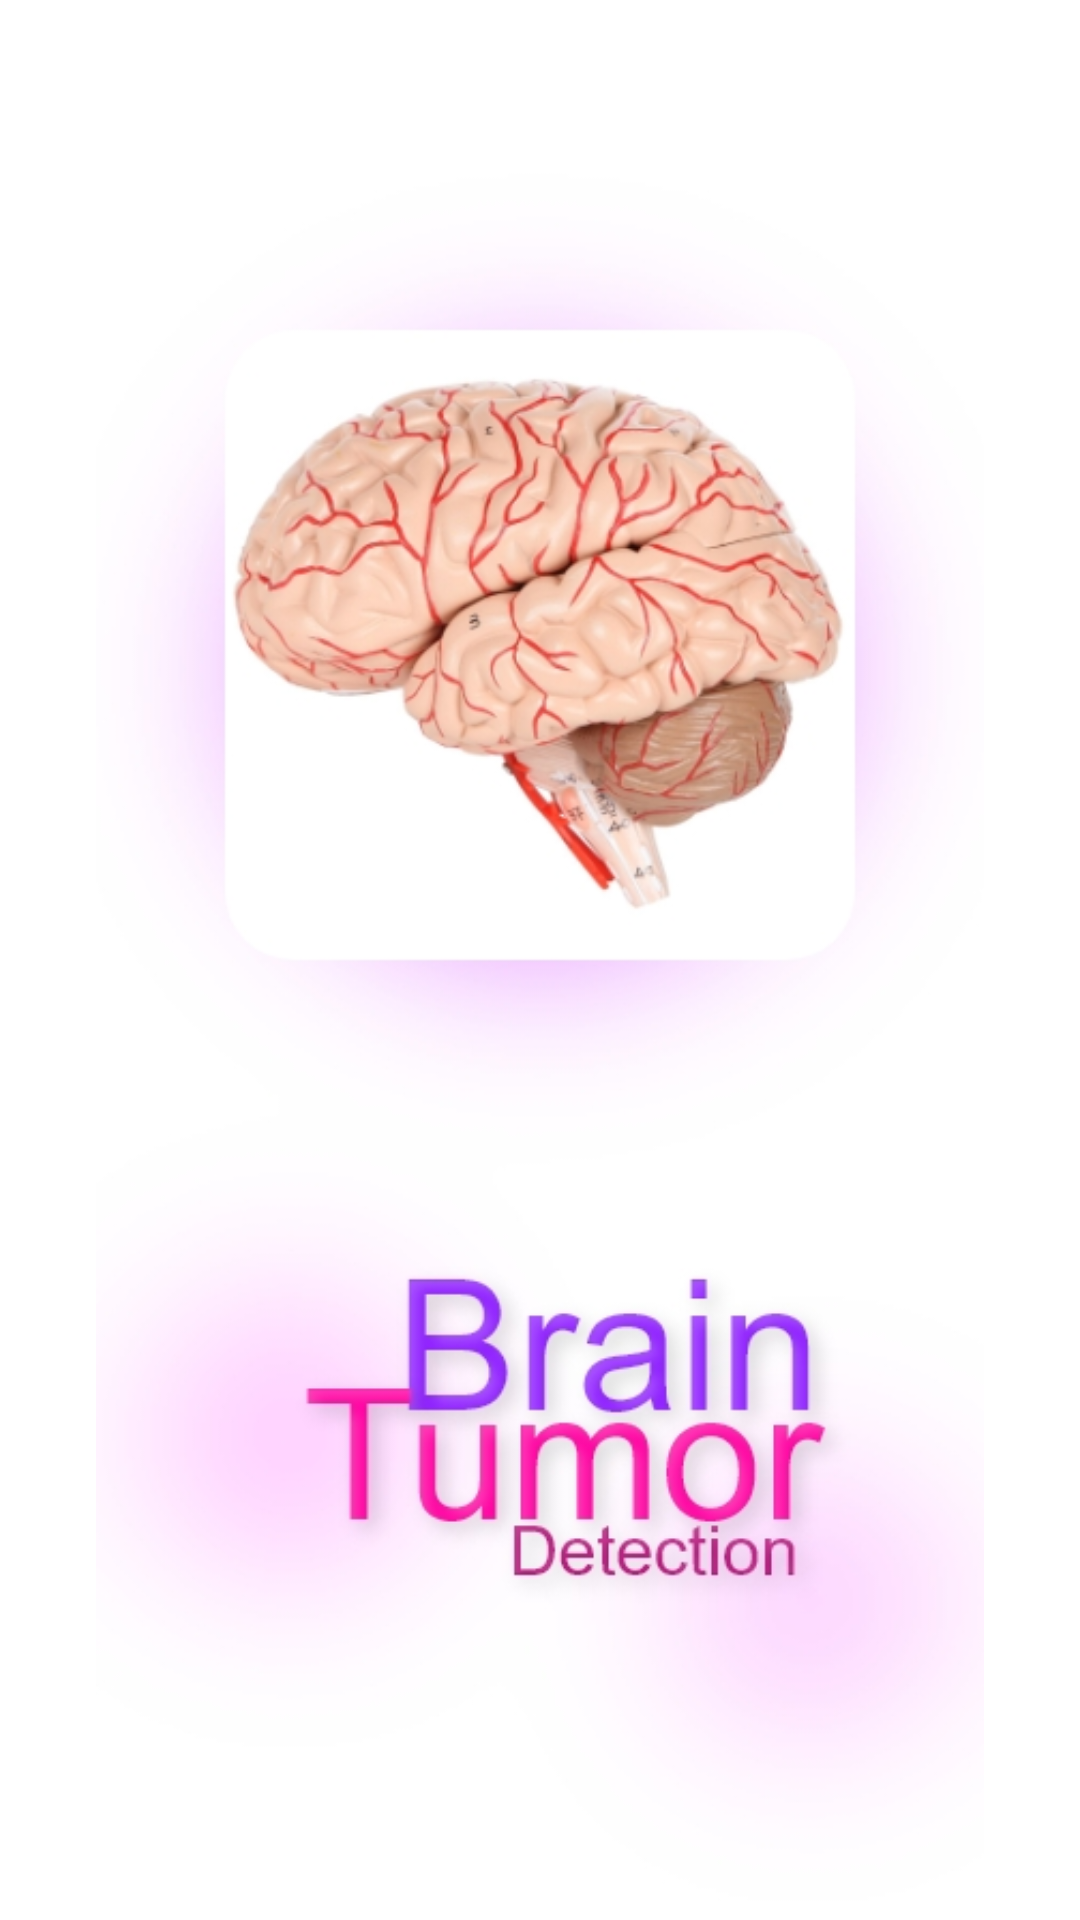

Write the Android layout XML for this screen, with the resource values it uses.
<!-- AndroidManifest.xml: application theme Theme.Brain -->
<!-- res/layout/activity_main.xml -->
<?xml version="1.0" encoding="utf-8"?>
<androidx.constraintlayout.widget.ConstraintLayout xmlns:android="http://schemas.android.com/apk/res/android"
    xmlns:app="http://schemas.android.com/apk/res-auto"
    xmlns:tools="http://schemas.android.com/tools"
    android:layout_width="match_parent"
    android:layout_height="match_parent"
    tools:context=".MainActivity">


    <ImageView
        android:id="@+id/backhome"
        android:layout_width="wrap_content"
        android:layout_height="wrap_content"
        android:contentDescription="@string/backhome"
        android:src="@drawable/back"
        app:layout_constraintBottom_toBottomOf="parent"
        app:layout_constraintEnd_toEndOf="parent"
        app:layout_constraintHorizontal_bias="0.5"
        app:layout_constraintStart_toStartOf="parent"
        app:layout_constraintTop_toTopOf="parent" />


</androidx.constraintlayout.widget.ConstraintLayout>
<!-- resources referenced by this layout -->
<resources>
  <!-- drawable back: jpg bitmap (drawable-v24, 106675 bytes) -->
  <string name="backhome">backhome</string>
  <style name="Theme.Brain" parent="Theme.MaterialComponents.DayNight.NoActionBar">
          
          <item name="colorPrimary">@color/purple_500</item>
          <item name="colorPrimaryVariant">#FDFDFD</item>
          <item name="colorOnPrimary">@color/white</item>
          
          <item name="colorSecondary">@color/teal_200</item>
          <item name="colorSecondaryVariant">@color/teal_700</item>
          <item name="colorOnSecondary">@color/black</item>
          
          <item name="android:statusBarColor" tools:targetApi="l">?attr/colorPrimaryVariant</item>
          
      </style>
  <!-- not gathered from this repository: default colours our renderer supplied (Android Studio template values) -->
  <color name="purple_500">#FF6200EE</color>
  <color name="teal_200">#FF03DAC5</color>
  <color name="teal_700">#FF018786</color>
  <color name="black">#FF000000</color>
  <color name="white">#FFFFFFFF</color>
</resources>
